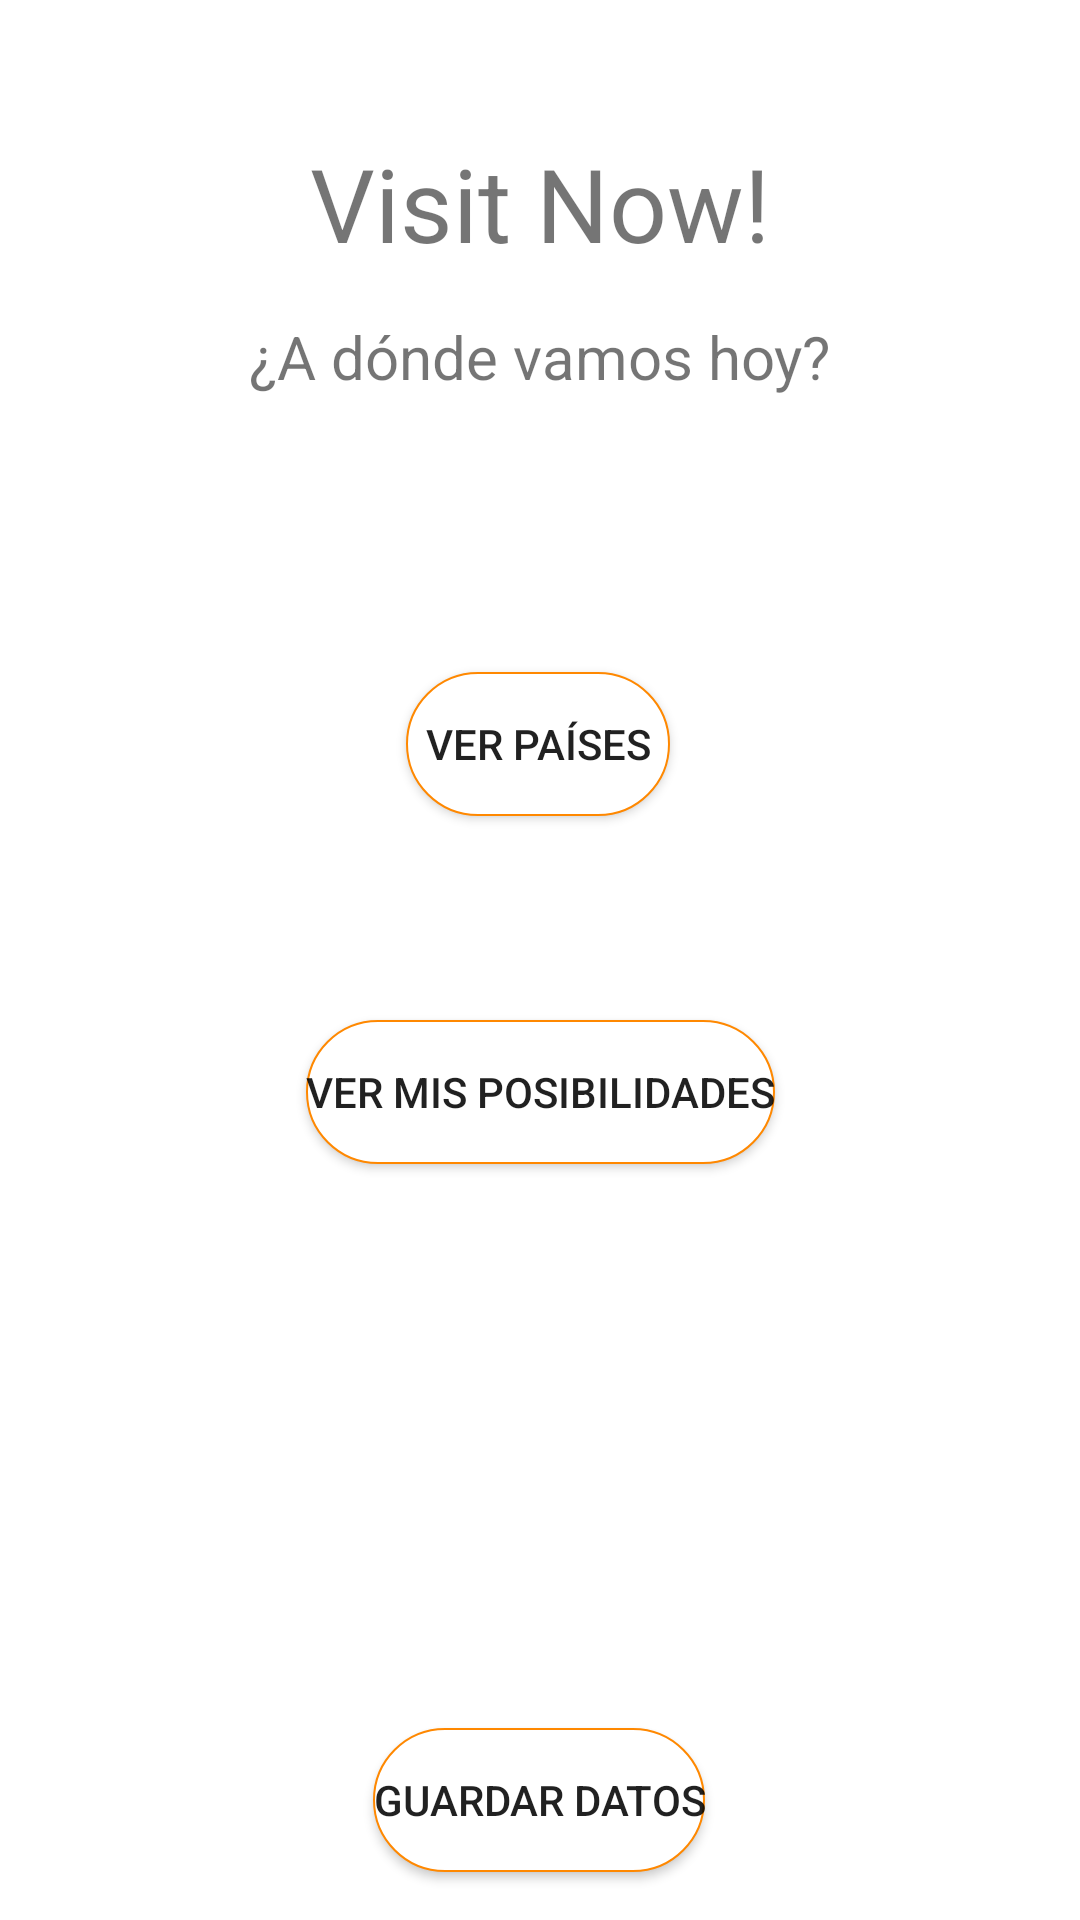

Write the Android layout XML for this screen, with the resource values it uses.
<!-- AndroidManifest.xml: application theme Theme.VisitNow -->
<!-- res/layout/fragment_menu_principal.xml -->
<?xml version="1.0" encoding="utf-8"?>
<FrameLayout xmlns:android="http://schemas.android.com/apk/res/android"
    xmlns:app="http://schemas.android.com/apk/res-auto"
    xmlns:tools="http://schemas.android.com/tools"
    android:layout_width="match_parent"
    android:layout_height="match_parent"
    tools:context=".MenuPrincipal">

    <androidx.constraintlayout.widget.ConstraintLayout
        android:layout_width="match_parent"
        android:layout_height="match_parent">

        <Button
            android:id="@+id/btnParametros"
            android:layout_width="wrap_content"
            android:layout_height="wrap_content"
            android:layout_marginTop="188dp"
            android:text="Guardar datos"
            android:background="@drawable/button"
            app:layout_constraintEnd_toEndOf="parent"
            app:layout_constraintHorizontal_bias="0.498"
            app:layout_constraintStart_toStartOf="parent"
            app:layout_constraintTop_toBottomOf="@+id/btnVerPosibilidades" />

        <Button
            android:id="@+id/btnVerPaises"
            android:background="@drawable/button"
            android:layout_width="wrap_content"
            android:layout_height="wrap_content"
            android:layout_marginBottom="68dp"
            android:text="Ver países"
            app:layout_constraintBottom_toTopOf="@+id/btnVerPosibilidades"
            app:layout_constraintEnd_toEndOf="parent"
            app:layout_constraintHorizontal_bias="0.498"
            app:layout_constraintStart_toStartOf="parent" />

        <Button
            android:id="@+id/btnVerPosibilidades"
            android:layout_width="wrap_content"
            android:layout_height="wrap_content"
            android:layout_marginTop="340dp"
            android:text="Ver mis posibilidades"
            app:layout_constraintEnd_toEndOf="parent"
            app:layout_constraintStart_toStartOf="parent"
            android:background="@drawable/button"
            app:layout_constraintTop_toTopOf="parent" />

        <TextView
            android:id="@+id/textView"
            android:layout_width="wrap_content"
            android:layout_height="wrap_content"
            android:layout_marginTop="45dp"
            android:text="Visit Now!"
            android:textSize="34sp"
            app:layout_constraintEnd_toEndOf="parent"
            app:layout_constraintStart_toStartOf="parent"
            app:layout_constraintTop_toTopOf="parent" />

        <TextView
            android:id="@+id/textView2"
            android:layout_width="wrap_content"
            android:layout_height="wrap_content"
            android:layout_marginTop="15dp"
            android:text="¿A dónde vamos hoy?"
            android:textSize="20sp"
            app:layout_constraintEnd_toEndOf="parent"
            app:layout_constraintStart_toStartOf="parent"
            app:layout_constraintTop_toBottomOf="@+id/textView" />
    </androidx.constraintlayout.widget.ConstraintLayout>
</FrameLayout>
<!-- resources referenced by this layout -->
<resources>
  <!-- drawable button (drawable) -->
  <?xml version="1.0" encoding="utf-8"?>
  
  <ripple xmlns:android="http://schemas.android.com/apk/res/android"
      android:color="@color/white">
      <item android:drawable="@drawable/ripple"/>
  
  </ripple>
  <style name="Theme.VisitNow" parent="Theme.MaterialComponents.DayNight.NoActionBar">
          
          <item name="colorPrimary">#FF9900</item>
          <item name="colorPrimaryVariant">#FF6F00</item>
          <item name="colorOnPrimary">@color/white</item>
          
          <item name="colorSecondary">#FF5100</item>
          <item name="colorSecondaryVariant">#872B01</item>
          <item name="colorOnSecondary">@color/black</item>
          
          <item name="android:statusBarColor" tools:targetApi="l">?attr/colorPrimaryVariant</item>
          
      </style>
  <color name="white">#FFFFFFFF</color>
  <!-- drawable ripple (drawable) -->
  <?xml version="1.0" encoding="utf-8"?>
  
  <shape xmlns:android="http://schemas.android.com/apk/res/android">
      <corners android:radius="100dp"/>
  
      <stroke android:width="2px"
          android:color="@color/colorPrimary"
          />
      <solid android:color="@android:color/white"/>
  </shape>
  <color name="black">#FF000000</color>
  <color name="colorPrimary">#ffff8800</color>
</resources>
